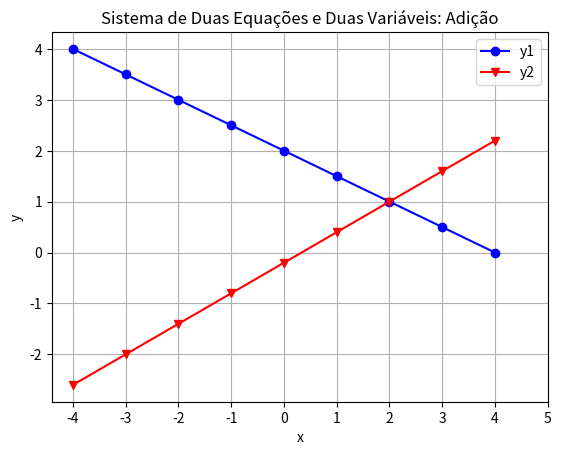

The matplotlib source for this figure:
import numpy as np
import matplotlib.pyplot as plt
import math
from fractions import Fraction


def metodo_adicao(eq1, eq2):
  # Essa implementação do método da adição recebe dois vetores (arrays) que são passados para a função assim: 
  # eq1 = [a, b, c] -> representa a equação ax + by = c;
  # eq2 = [d, e, f] -> representa a equação dx + ey = f.

  f1 = eq1[1] # coeficiente de y na equação 1: b
  f2 = -eq2[1] # coeficiente de y na equação 2 (negativo): -e 
  eq1 = f2*eq1
  eq2 = f1*eq2
  print('Equação 1 (coeficientes) multiplicada: ', eq1)
  print('Equação 2 (coeficientes) multiplicada: ', eq2)
  adicao = eq1 + eq2
  print('Equações (coeficientes) somadas: ', adicao)
  x = adicao[2] / adicao[0]
  y = (eq2[2] - eq2[0]*x) / eq2[1]
  return Fraction(x).limit_denominator(), Fraction(y).limit_denominator()    


v = [1, 2, 3]
v = 3*v
print('Lista: ' ,v)
v = []
v = [1, 2, 3]
u =np.array(v)
u = 3*u
print('Vetor (Array): ', u)


# x + 2y = 4
# 3x - 5y = 1
lea = [1, 2, 4]
leb = [3, -5, 1]

# 2x + 5y = -1
# -4x + 3y = -5
#lea = [2, 5, -1]
#leb = [-4, 3, -5]

eqa = np.array(lea)
eqb = np.array(leb)
x, y = metodo_adicao(eqa, eqb) 
print('\n-------\n')
print('O conjunto verdade é: V = {(',x, ';',y,')}')


x = np.arange(-4, 5, 1)
print("Esses são os valores de x: ", x)
# x + 2y = 4
y1 = (4 - x) / 2
# 3x - 5y = 1
y2 = (1 - 3*x) / (-5)
print("Esses são os valores de y1: ", y1)
print("Esses são os valores de y2: ", y2)

plt.plot(x, y1, 'bo-', label = 'y1')
plt.plot(x, y2, 'rv-', label = 'y2')
plt.xticks(np.arange(min(x), max(x)+2, step=1.0))
plt.legend()
plt.grid()
plt.title("Sistema de Duas Equações e Duas Variáveis: Adição")
plt.xlabel("x")
plt.ylabel("y")
plt.show()
